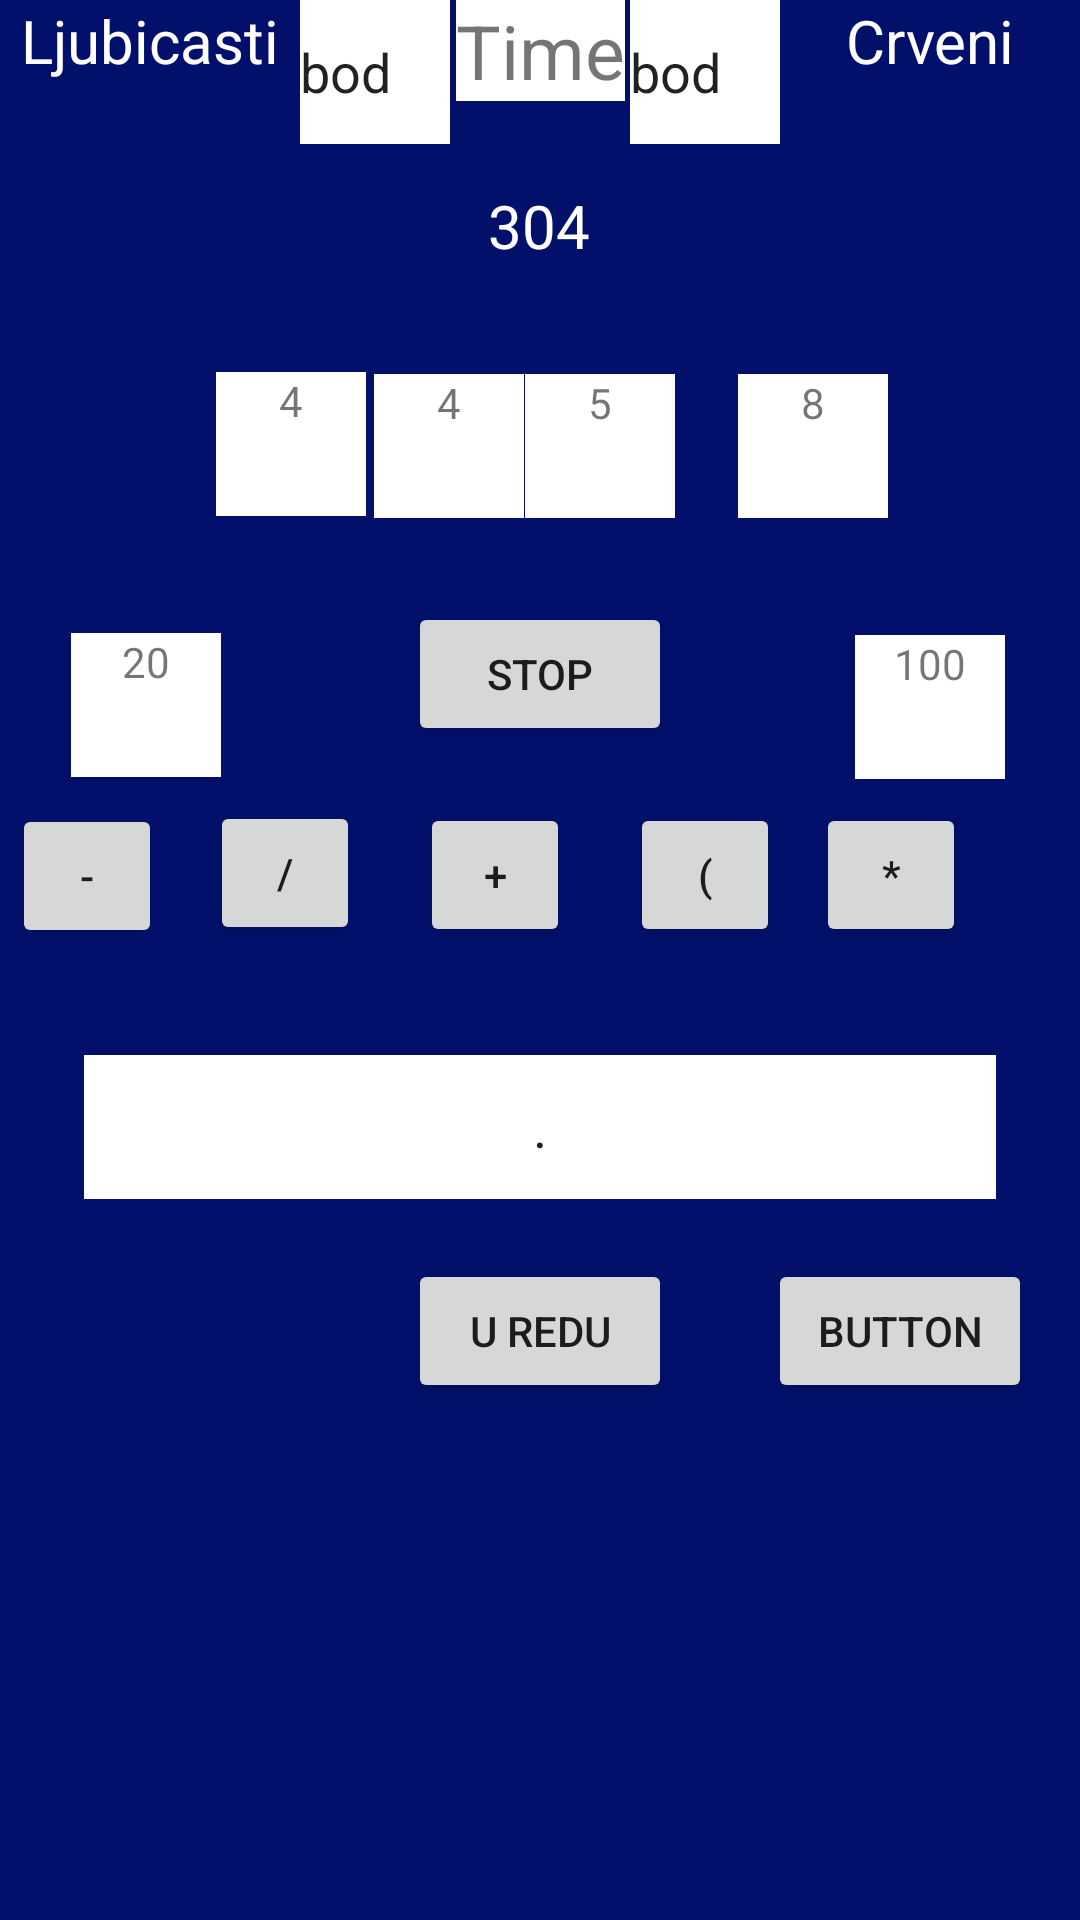

Layout XML and referenced resources for this Android screen:
<!-- AndroidManifest.xml: application theme Theme.Projekat -->
<!-- res/layout/slova.xml -->
<?xml version="1.0" encoding="utf-8"?>
<androidx.constraintlayout.widget.ConstraintLayout xmlns:android="http://schemas.android.com/apk/res/android"
    xmlns:app="http://schemas.android.com/apk/res-auto"
    xmlns:tools="http://schemas.android.com/tools"
    android:layout_width="match_parent"
    android:layout_height="match_parent"
    android:background="#02106C"
    tools:layout_editor_absoluteX="5dp"
    tools:layout_editor_absoluteY="41dp">



    <TextView
        android:id="@+id/textView34"
        android:layout_width="50dp"
        android:layout_height="48dp"
        android:layout_marginStart="72dp"
        android:layout_marginBottom="96dp"
        android:background="@color/white"
        android:text="4"
        android:textAlignment="center"
        app:layout_constraintBottom_toTopOf="@+id/button5"
        app:layout_constraintStart_toStartOf="parent" />

    <TextView
        android:id="@+id/id"
        android:layout_width="100dp"

        android:layout_height="48dp"
        android:text="Ljubicasti"
        android:textAlignment="center"
        android:textColor="@color/white"
        android:textSize="20dp"
        app:layout_constraintStart_toStartOf="parent"
        app:layout_constraintTop_toTopOf="parent" />

    <TextView


        android:id="@+id/textView17"
        android:layout_width="100dp"
        android:layout_height="48dp"
        android:layout_alignParentRight="true"
        android:text="Crveni"
        android:textAlignment="center"
        android:textColor="@color/white"
        android:textSize="20dp"
        app:layout_constraintEnd_toEndOf="parent"
        app:layout_constraintTop_toTopOf="parent" />


    <EditText
        android:id="@+id/score"
        android:layout_width="50dp"
        android:layout_height="48dp"
        android:background="@color/white"
        android:ems="10"
        android:inputType="text"
        android:text="bod"
        app:layout_constraintEnd_toStartOf="@+id/textView17"
        app:layout_constraintTop_toTopOf="parent" />

    <EditText
        android:id="@+id/editTextText7"
        android:layout_width="50dp"
        android:layout_height="48dp"
        android:layout_alignParentRight="true"
        android:background="@color/white"
        android:ems="10"
        android:inputType="text"
        android:text="bod"
        app:layout_constraintStart_toEndOf="@+id/id"
        app:layout_constraintTop_toTopOf="parent" />

    <TextView
        android:id="@+id/textView15"
        android:layout_width="200dp"
        android:layout_height="48dp"
        android:layout_below="@id/id"
        android:layout_centerHorizontal="true"
        android:layout_marginTop="28dp"
        android:text="304"
        android:textAlignment="center"
        android:textColor="@color/white"
        android:textSize="20dp"
        app:layout_constraintEnd_toEndOf="parent"
        app:layout_constraintHorizontal_bias="0.497"
        app:layout_constraintStart_toStartOf="parent"
        app:layout_constraintTop_toBottomOf="@+id/textView16" />

    <EditText
        android:id="@+id/editTextText9"
        android:layout_width="304dp"
        android:layout_height="48dp"

        android:layout_centerHorizontal="true"
        android:layout_marginTop="103dp"
        android:background="@color/white"
        android:ems="10"
        android:inputType="text"
        android:text="."
        android:textAlignment="center"
        app:layout_constraintEnd_toEndOf="parent"
        app:layout_constraintStart_toStartOf="parent"
        app:layout_constraintTop_toBottomOf="@+id/button11" />

    <Button
        android:id="@+id/button10"
        android:layout_width="wrap_content"
        android:layout_height="48dp"
        android:layout_below="@id/editTextText9"
        android:layout_centerHorizontal="true"
        android:layout_marginTop="171dp"
        android:text="U redu"
        app:layout_constraintEnd_toEndOf="parent"
        app:layout_constraintStart_toStartOf="parent"
        app:layout_constraintTop_toBottomOf="@+id/button11" />

    <TextView
        android:id="@+id/textView16"
        android:layout_width="wrap_content"
        android:layout_height="wrap_content"
        android:layout_below="@id/editTextText9"
        android:layout_alignParentRight="true"
        android:layout_centerInParent="true"
        android:background="@color/white"
        android:text="Time"
        android:textAlignment="center"
        android:textSize="25dp"
        app:layout_constraintEnd_toStartOf="@+id/score"
        app:layout_constraintStart_toEndOf="@+id/editTextText7"
        app:layout_constraintTop_toTopOf="parent" />

    <Button
        android:id="@+id/button11"
        android:layout_width="wrap_content"
        android:layout_height="wrap_content"
        android:layout_below="@id/editTextText9"
        android:layout_marginTop="167dp"
        android:text="Stop"
        app:layout_constraintEnd_toEndOf="parent"
        app:layout_constraintStart_toStartOf="parent"
        app:layout_constraintTop_toBottomOf="@+id/textView16" />

    <Button
        android:id="@+id/button7"
        android:layout_width="50dp"
        android:layout_height="48dp"

        android:layout_marginStart="36dp"
        android:layout_marginTop="8dp"
        android:text=")"
        app:layout_constraintStart_toEndOf="@+id/button9"
        app:layout_constraintTop_toBottomOf="@+id/textView6" />

    <Button
        android:id="@+id/button4"
        android:layout_width="50dp"
        android:layout_height="48dp"

        android:layout_marginStart="20dp"
        android:layout_marginTop="19dp"
        android:text="+"
        app:layout_constraintStart_toEndOf="@+id/button6"
        app:layout_constraintTop_toBottomOf="@+id/button11" />

    <Button
        android:id="@+id/button5"
        android:layout_width="50dp"
        android:layout_height="48dp"


        android:layout_marginStart="4dp"
        android:layout_marginTop="220dp"
        android:text="-"
        app:layout_constraintStart_toStartOf="parent"
        app:layout_constraintTop_toBottomOf="@+id/id" />

    <Button
        android:id="@+id/button9"
        android:layout_width="50dp"
        android:layout_height="48dp"

        android:layout_marginStart="12dp"
        android:layout_marginTop="8dp"
        android:text="*"
        app:layout_constraintStart_toEndOf="@+id/button8"
        app:layout_constraintTop_toBottomOf="@+id/textView6" />

    <Button
        android:id="@+id/button8"
        android:layout_width="50dp"
        android:layout_height="48dp"

        android:layout_marginStart="20dp"
        android:layout_marginTop="19dp"
        android:minWidth="48dp"
        android:minHeight="48dp"
        android:text="("
        app:layout_constraintStart_toEndOf="@+id/button4"
        app:layout_constraintTop_toBottomOf="@+id/button11" />

    <TextView
        android:id="@+id/textView2"
        android:layout_width="50dp"
        android:layout_height="48dp"
        android:layout_marginStart="22dp"
        android:layout_marginEnd="20dp"
        android:layout_marginBottom="28dp"
        android:background="@color/white"
        android:text="4"
        android:textAlignment="center"
        app:layout_constraintBottom_toTopOf="@+id/button11"
        app:layout_constraintEnd_toStartOf="@+id/textView3"
        app:layout_constraintStart_toEndOf="@+id/textView34" />

    <TextView
        android:id="@+id/textView4"
        android:layout_width="50dp"
        android:layout_height="48dp"
        android:layout_marginStart="21dp"
        android:layout_marginBottom="39dp"
        android:background="@color/white"
        android:text="8"
        android:textAlignment="center"
        app:layout_constraintBottom_toTopOf="@+id/textView6"
        app:layout_constraintStart_toEndOf="@+id/textView3" />

    <TextView
        android:id="@+id/textView5"
        android:layout_width="50dp"
        android:layout_height="48dp"
        android:layout_marginTop="39dp"
        android:layout_marginEnd="39dp"
        android:background="@color/white"
        android:text="20"
        android:textAlignment="center"
        app:layout_constraintEnd_toStartOf="@+id/button11"
        app:layout_constraintStart_toStartOf="parent"
        app:layout_constraintTop_toBottomOf="@+id/textView34" />

    <TextView
        android:id="@+id/textView6"
        android:layout_width="50dp"
        android:layout_height="48dp"
        android:layout_marginStart="36dp"
        android:layout_marginTop="39dp"
        android:background="@color/white"
        android:text="100"
        android:textAlignment="center"
        app:layout_constraintEnd_toEndOf="parent"
        app:layout_constraintStart_toEndOf="@+id/button11"
        app:layout_constraintTop_toBottomOf="@+id/textView3" />

    <TextView
        android:id="@+id/textView3"
        android:layout_width="50dp"
        android:layout_height="48dp"
        android:layout_marginEnd="60dp"
        android:layout_marginBottom="28dp"
        android:background="@color/white"
        android:text="5"
        android:textAlignment="center"
        app:layout_constraintBottom_toTopOf="@+id/button11"
        app:layout_constraintEnd_toStartOf="@+id/textView6" />

    <Button
        android:id="@+id/button6"
        android:layout_width="50dp"
        android:layout_height="48dp"

        android:layout_marginStart="16dp"
        android:layout_marginTop="8dp"
        android:text="/"
        app:layout_constraintStart_toEndOf="@+id/button5"
        app:layout_constraintTop_toBottomOf="@+id/textView5" />

    <Button
        android:id="@+id/button31"
        android:layout_width="wrap_content"
        android:layout_height="wrap_content"
        android:layout_marginTop="20dp"
        android:layout_marginEnd="16dp"
        android:text="Button"
        app:layout_constraintEnd_toEndOf="parent"
        app:layout_constraintTop_toBottomOf="@+id/editTextText9" />


</androidx.constraintlayout.widget.ConstraintLayout>
<!-- resources referenced by this layout -->
<resources>
  <style name="Theme.Projekat" parent="Theme.MaterialComponents.DayNight.DarkActionBar">
          
          <item name="colorPrimary">@color/purple_500</item>
          <item name="colorPrimaryVariant">@color/purple_700</item>
          <item name="colorOnPrimary">@color/white</item>
          
          <item name="colorSecondary">@color/teal_200</item>
          <item name="colorSecondaryVariant">@color/teal_700</item>
          <item name="colorOnSecondary">@color/black</item>
          
          <item name="android:statusBarColor">?attr/colorPrimaryVariant</item>
          
      </style>
  <!-- not gathered from this repository: default colours our renderer supplied (Android Studio template values) -->
  <color name="purple_500">#FF6200EE</color>
  <color name="purple_700">#FF3700B3</color>
  <color name="teal_200">#FF03DAC5</color>
  <color name="teal_700">#FF018786</color>
  <color name="black">#FF000000</color>
  <color name="white">#FFFFFFFF</color>
</resources>
